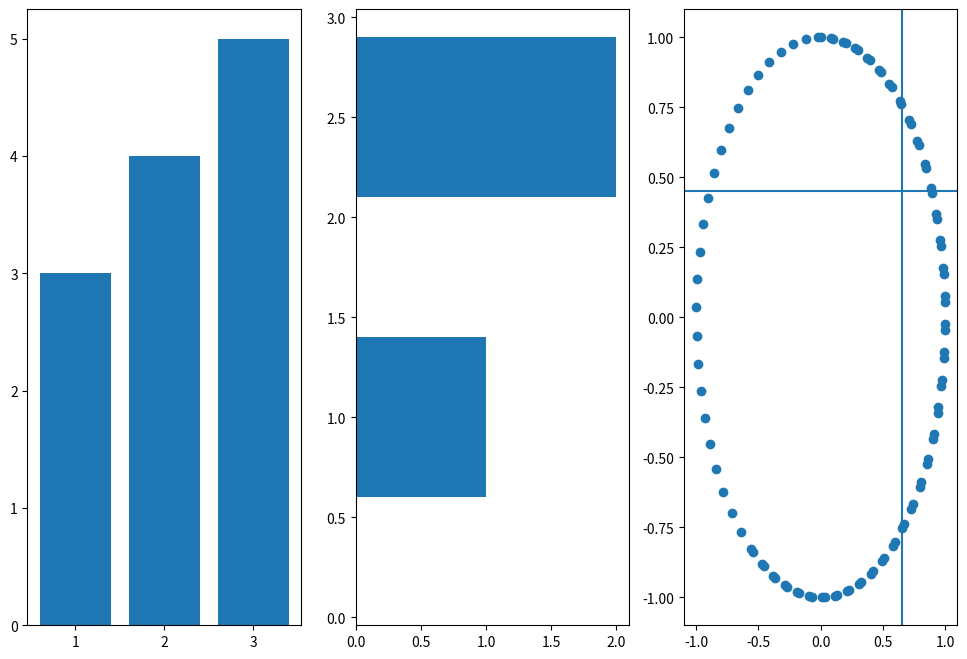

Write Python code to recreate this figure.
import matplotlib.pyplot as plt
import numpy as np

# データ生成
x = np.linspace(0, 10, 100)
y1 = np.sin(x)
y2 = np.cos(x)

# プロット領域(Figure, Axes)の初期化
fig = plt.figure(figsize=(12, 8))
ax1 = fig.add_subplot(131)
ax2 = fig.add_subplot(132)
ax3 = fig.add_subplot(133)

# 棒グラフの作成
ax1.bar([1,2,3],[3,4,5])
ax2.barh([0.5,1,2.5],[0,1,2])
ax3.scatter(y1, y2)

# 水平線、垂直線を入れる
ax3.axhline(0.45)
ax3.axvline(0.65)

plt.show()